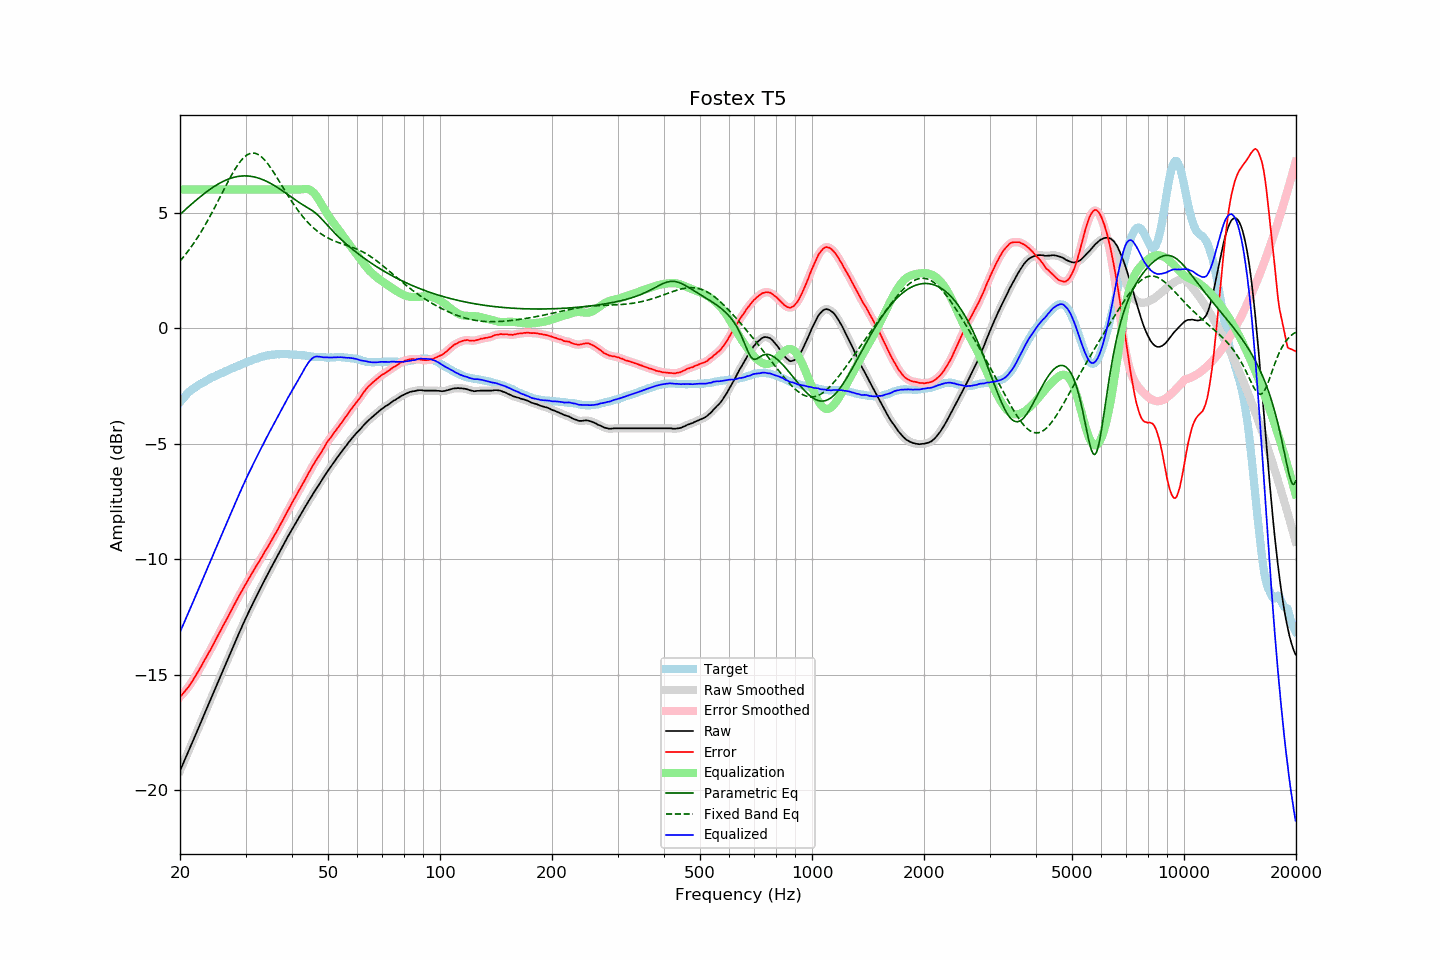

The data file committed next to this chart (first rows):
frequency, raw, error, smoothed, error_smoothed, equalization, parametric_eq, fixed_band_eq, equalized_raw, equalized_smoothed, target
20.00, -19.15, -15.95, -19.15, -15.95, 6.00, 4.92, 2.90, -13.15, -13.15, -3.20
20.20, -18.99, -15.88, -18.99, -15.87, 6.00, 4.98, 2.98, -12.99, -12.99, -3.12
20.40, -18.83, -15.80, -18.83, -15.80, 6.00, 5.05, 3.06, -12.83, -12.83, -3.03
20.61, -18.67, -15.71, -18.67, -15.72, 6.00, 5.11, 3.15, -12.67, -12.67, -2.97
20.81, -18.51, -15.64, -18.51, -15.63, 6.00, 5.17, 3.24, -12.51, -12.51, -2.87
21.02, -18.34, -15.55, -18.34, -15.54, 6.00, 5.23, 3.33, -12.34, -12.34, -2.80
21.23, -18.18, -15.45, -18.18, -15.45, 6.00, 5.29, 3.42, -12.18, -12.18, -2.74
21.44, -18.02, -15.34, -18.02, -15.34, 6.00, 5.36, 3.52, -12.02, -12.02, -2.68
21.66, -17.86, -15.24, -17.86, -15.24, 6.00, 5.42, 3.62, -11.86, -11.86, -2.63
21.87, -17.70, -15.12, -17.70, -15.13, 6.00, 5.48, 3.72, -11.70, -11.70, -2.58
22.09, -17.54, -15.01, -17.54, -15.01, 6.00, 5.53, 3.82, -11.54, -11.54, -2.53
22.31, -17.38, -14.90, -17.38, -14.90, 6.00, 5.59, 3.93, -11.38, -11.38, -2.48
22.54, -17.21, -14.78, -17.22, -14.78, 6.00, 5.65, 4.04, -11.21, -11.22, -2.44
22.76, -17.05, -14.65, -17.05, -14.65, 6.00, 5.71, 4.15, -11.05, -11.05, -2.40
22.99, -16.89, -14.52, -16.89, -14.52, 6.00, 5.76, 4.27, -10.89, -10.89, -2.37
23.22, -16.72, -14.39, -16.73, -14.40, 6.00, 5.82, 4.38, -10.72, -10.73, -2.33
23.45, -16.56, -14.27, -16.56, -14.27, 6.00, 5.87, 4.50, -10.56, -10.56, -2.29
23.69, -16.40, -14.15, -16.40, -14.15, 6.00, 5.92, 4.63, -10.40, -10.40, -2.25
23.92, -16.23, -14.02, -16.23, -14.03, 6.00, 5.97, 4.75, -10.23, -10.23, -2.21
24.16, -16.07, -13.91, -16.07, -13.90, 6.00, 6.02, 4.88, -10.07, -10.07, -2.16
24.40, -15.91, -13.78, -15.91, -13.77, 6.00, 6.07, 5.01, -9.91, -9.91, -2.13
24.65, -15.74, -13.64, -15.74, -13.65, 6.00, 6.12, 5.14, -9.74, -9.74, -2.10
24.89, -15.58, -13.51, -15.58, -13.51, 6.00, 6.16, 5.27, -9.58, -9.58, -2.07
25.14, -15.42, -13.39, -15.42, -13.38, 6.00, 6.20, 5.41, -9.42, -9.42, -2.03
25.39, -15.25, -13.25, -15.25, -13.25, 6.00, 6.24, 5.54, -9.25, -9.25, -2.00
25.65, -15.09, -13.13, -15.09, -13.12, 6.00, 6.28, 5.68, -9.09, -9.09, -1.96
25.91, -14.92, -12.98, -14.92, -12.98, 6.00, 6.32, 5.82, -8.92, -8.92, -1.94
26.16, -14.76, -12.85, -14.76, -12.85, 6.00, 6.35, 5.95, -8.76, -8.76, -1.91
26.43, -14.60, -12.73, -14.60, -12.72, 6.00, 6.39, 6.09, -8.60, -8.60, -1.88
26.69, -14.44, -12.60, -14.44, -12.60, 6.00, 6.42, 6.22, -8.44, -8.44, -1.85
26.96, -14.28, -12.47, -14.28, -12.47, 6.00, 6.45, 6.36, -8.28, -8.28, -1.82
27.23, -14.11, -12.34, -14.12, -12.33, 6.00, 6.47, 6.49, -8.11, -8.12, -1.78
27.50, -13.95, -12.20, -13.95, -12.20, 6.00, 6.49, 6.61, -7.95, -7.95, -1.75
27.77, -13.79, -12.06, -13.79, -12.07, 6.00, 6.52, 6.73, -7.79, -7.79, -1.73
28.05, -13.63, -11.94, -13.63, -11.93, 6.00, 6.53, 6.85, -7.63, -7.63, -1.69
28.33, -13.47, -11.80, -13.47, -11.80, 6.00, 6.55, 6.96, -7.47, -7.47, -1.67
28.62, -13.31, -11.67, -13.31, -11.67, 6.00, 6.56, 7.07, -7.31, -7.31, -1.64
28.90, -13.15, -11.55, -13.15, -11.55, 6.00, 6.57, 7.16, -7.15, -7.15, -1.60
29.19, -13.00, -11.42, -13.00, -11.43, 6.00, 6.58, 7.25, -7.00, -7.00, -1.58
29.48, -12.84, -11.31, -12.84, -11.30, 6.00, 6.58, 7.33, -6.84, -6.84, -1.53
29.78, -12.69, -11.18, -12.69, -11.18, 6.00, 6.59, 7.40, -6.69, -6.69, -1.51
30.08, -12.53, -11.05, -12.54, -11.06, 6.00, 6.59, 7.46, -6.53, -6.54, -1.49
30.38, -12.39, -10.94, -12.39, -10.93, 6.00, 6.58, 7.50, -6.39, -6.39, -1.46
30.68, -12.24, -10.81, -12.25, -10.81, 6.00, 6.58, 7.54, -6.24, -6.25, -1.43
30.99, -12.10, -10.69, -12.10, -10.70, 6.00, 6.57, 7.56, -6.10, -6.10, -1.41
31.30, -11.96, -10.58, -11.96, -10.58, 6.00, 6.56, 7.57, -5.96, -5.96, -1.38
31.61, -11.81, -10.46, -11.82, -10.46, 6.00, 6.54, 7.57, -5.81, -5.82, -1.35
31.93, -11.67, -10.34, -11.68, -10.34, 6.00, 6.53, 7.56, -5.67, -5.68, -1.33
32.24, -11.54, -10.23, -11.54, -10.23, 6.00, 6.51, 7.53, -5.54, -5.54, -1.31
32.57, -11.40, -10.12, -11.40, -10.12, 6.00, 6.49, 7.50, -5.40, -5.40, -1.29
32.89, -11.26, -10.00, -11.27, -10.01, 6.00, 6.46, 7.45, -5.26, -5.27, -1.26
33.22, -11.13, -9.89, -11.13, -9.89, 6.00, 6.44, 7.39, -5.13, -5.13, -1.24
33.55, -10.99, -9.77, -10.99, -9.77, 6.00, 6.41, 7.32, -4.99, -4.99, -1.22
33.89, -10.85, -9.64, -10.86, -9.65, 6.00, 6.38, 7.25, -4.85, -4.86, -1.21
34.23, -10.72, -9.54, -10.72, -9.53, 6.00, 6.35, 7.16, -4.72, -4.72, -1.18
34.57, -10.59, -9.42, -10.59, -9.41, 6.00, 6.31, 7.07, -4.59, -4.59, -1.18
34.92, -10.45, -9.29, -10.46, -9.29, 6.00, 6.27, 6.98, -4.45, -4.46, -1.17
35.27, -10.32, -9.17, -10.33, -9.17, 6.00, 6.24, 6.88, -4.32, -4.33, -1.15
35.62, -10.20, -9.05, -10.20, -9.05, 6.00, 6.20, 6.77, -4.20, -4.20, -1.15
35.97, -10.07, -8.93, -10.07, -8.93, 6.00, 6.16, 6.66, -4.07, -4.07, -1.14
... 635 more rows
